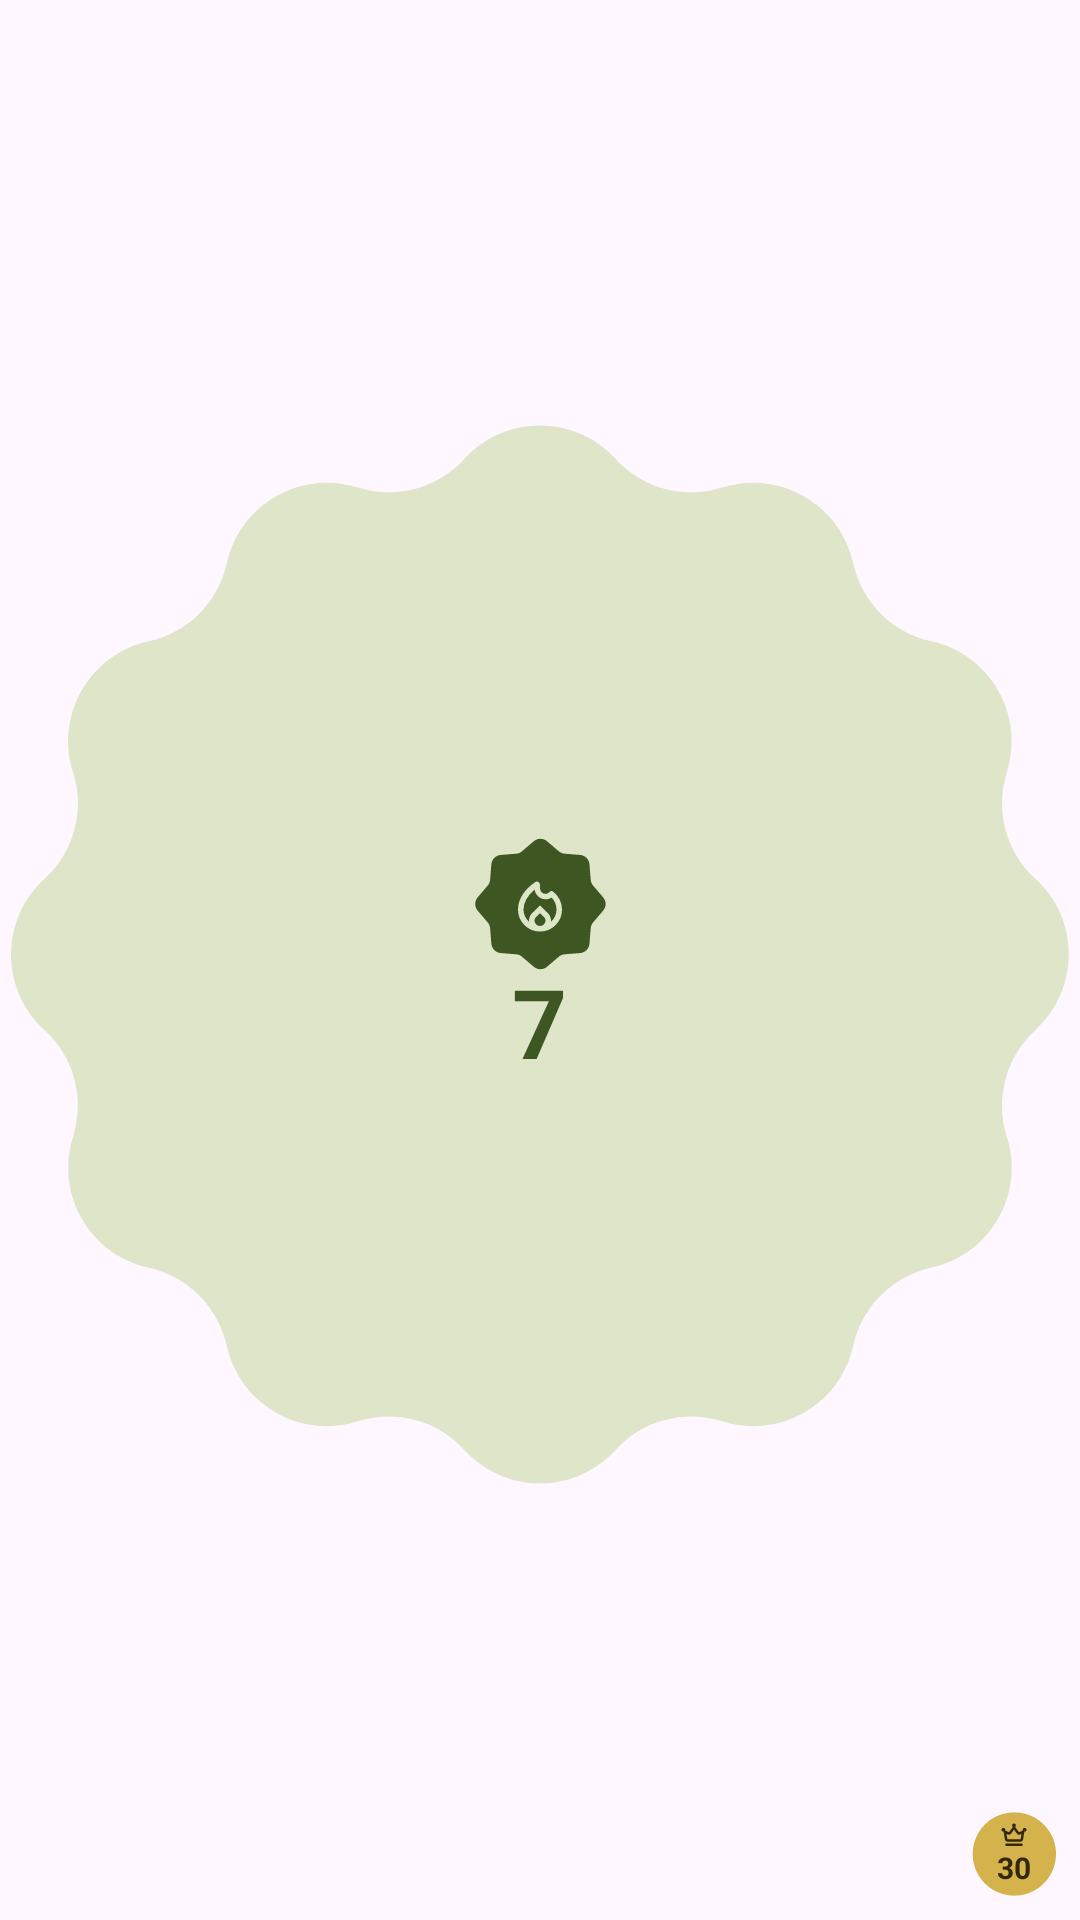

Android layout source for this screen:
<!-- AndroidManifest.xml: application theme Theme.Mowatib -->
<!-- res/layout/global_streak_widget_preview.xml -->
<?xml version="1.0" encoding="utf-8"?>
<FrameLayout xmlns:android="http://schemas.android.com/apk/res/android"
    android:layout_width="110dp"
    android:layout_height="110dp">
    <ImageView
        android:layout_width="match_parent"
        android:layout_height="match_parent"
        android:src="@drawable/widget_preview_cookie"
        android:tint="@color/mowatib_secondary_container" />
    <LinearLayout
        android:layout_width="wrap_content"
        android:layout_height="wrap_content"
        android:layout_gravity="center"
        android:gravity="center"
        android:orientation="vertical">

        <FrameLayout
            android:layout_width="44dp"
            android:layout_height="44dp">

            <ImageView
                android:layout_width="match_parent"
                android:layout_height="match_parent"
                android:src="@drawable/widget_preview_sunny"
                android:tint="@color/mowatib_primary" />

            <ImageView
                android:layout_width="22dp"
                android:layout_height="22dp"
                android:layout_gravity="center"
                android:src="@drawable/ic_fire_department_outlined"
                android:tint="@color/mowatib_primary_container" />
        </FrameLayout>

        <TextView
            android:layout_width="wrap_content"
            android:layout_height="wrap_content"
            android:text="7"
            android:textColor="@color/mowatib_primary"
            android:textSize="32sp"
            android:includeFontPadding="false"
            android:textStyle="bold" />
    </LinearLayout>
    <FrameLayout
        android:layout_width="28dp"
        android:layout_height="28dp"
        android:layout_gravity="bottom|end"
        android:layout_marginEnd="8dp"
        android:layout_marginBottom="8dp">

        <ImageView
            android:layout_width="match_parent"
            android:layout_height="match_parent"
            android:src="@drawable/widget_preview_circle"
            android:tint="@color/mowatib_tertiary" />

        <LinearLayout
            android:layout_width="wrap_content"
            android:layout_height="wrap_content"
            android:layout_gravity="center"
            android:gravity="center"
            android:orientation="vertical">

            <ImageView
                android:layout_width="10dp"
                android:layout_height="10dp"
                android:src="@drawable/ic_crown"
                android:tint="@color/mowatib_on_tertiary" />

            <TextView
                android:layout_width="wrap_content"
                android:layout_height="wrap_content"
                android:text="30"
                android:textColor="@color/mowatib_on_tertiary"
                android:textSize="10sp"
                android:includeFontPadding="false"
                android:textStyle="bold" />
        </LinearLayout>
    </FrameLayout>
</FrameLayout>
<!-- resources referenced by this layout -->
<resources>
  <color name="mowatib_on_tertiary">#33270A</color>
  <color name="mowatib_primary">#3D5622</color>
  <color name="mowatib_primary_container">#DCE7C8</color>
  <color name="mowatib_secondary_container">#DEE5C8</color>
  <color name="mowatib_tertiary">#D4B24C</color>
  <!-- drawable ic_fire_department_outlined (drawable) -->
  <vector xmlns:android="http://schemas.android.com/apk/res/android"
      android:width="24dp"
      android:height="24dp"
      android:viewportWidth="960"
      android:viewportHeight="960"
      android:tint="?attr/colorControlNormal">
      <path
          android:fillColor="@android:color/white"
          android:pathData="M253,787Q160,694 160,560Q160,447 227,343Q294,239 411,161Q433,146 456.5,159.5Q480,173 480,200L480,252Q480,286 503.5,309Q527,332 561,332Q578,332 593.5,324.5Q609,317 621,303Q629,293 641.5,290.5Q654,288 665,296Q728,341 764,411Q800,481 800,560Q800,694 707,787Q614,880 480,880Q346,880 253,787ZM240,560Q240,612 261,658.5Q282,705 321,740Q320,735 320,731Q320,727 320,722Q320,690 332,662Q344,634 367,611L480,500L593,611Q616,634 628,662Q640,690 640,722Q640,727 640,731Q640,735 639,740Q678,705 699,658.5Q720,612 720,560Q720,510 701.5,465.5Q683,421 648,386Q648,386 648,386Q648,386 648,386Q628,399 606,405.5Q584,412 561,412Q499,412 453.5,371Q408,330 401,270L401,270Q401,270 401,270Q401,270 401,270Q323,336 281.5,410.5Q240,485 240,560ZM480,612L423,668Q412,679 406,693Q400,707 400,722Q400,754 423.5,777Q447,800 480,800Q513,800 536.5,777Q560,754 560,722Q560,706 554,692.5Q548,679 537,668L480,612Z"/>
  </vector>
  <!-- drawable widget_preview_circle (drawable) -->
  <vector xmlns:android="http://schemas.android.com/apk/res/android"
      android:width="24dp"
      android:height="24dp"
      android:viewportWidth="1"
      android:viewportHeight="1">
      <path
          android:fillColor="#FFFFFF"
          android:pathData="M 1.0,0.5 C 1.0,0.5517268 0.9919087,0.6034536 0.97572625,0.6532584 C 0.9433613,0.75286746 0.8802929,0.8396737 0.7955603,0.9012355 C 0.71082765,0.96279734 0.6087809,0.9959544 0.50404555,0.9959544 C 0.3993104,0.9959544 0.29726353,0.9627972 0.21253096,0.9012355 C 0.12779829,0.83967364 0.06472998,0.7528675 0.032364976,0.65325826 C 0.0,0.5536492 0.0,0.44635072 0.032365,0.3467416 C 0.06473,0.24713236 0.12779829,0.16032636 0.21253096,0.09876451 C 0.29726362,0.037202634 0.3993102,0.0040456844 0.5040456,0.004045655 C 0.6087809,0.004045655 0.7108278,0.03720272 0.7955605,0.09876463 C 0.8802931,0.16032647 0.9433614,0.24713263 0.9757263,0.34674183 C 0.9919088,0.39654645 1.0,0.44827324 1.0,0.5 Z" />
  </vector>
  <style name="Theme.Mowatib" parent="Theme.Material3.DayNight.NoActionBar">
      </style>
</resources>
